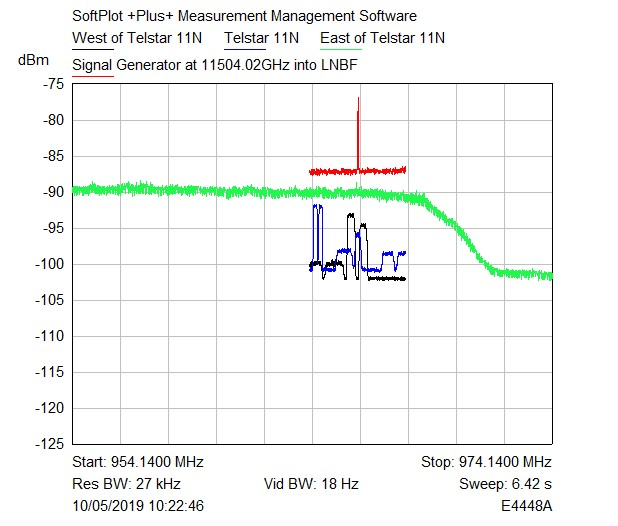

Source data for this figure (header and first rows):
SoftPlot +Plus+ Measurement Management S…
Start, 9.541400000000000E+0008
Stop, 9.741400000000000E+0008
Points, 2001
Point, X-Axis (Hz), West of Telstar 11N (dBm), Telstar 11N (dBm), East of Telstar 11N (dBm), Signal Generator at 11504.02GHz into LNB…
1, 964020000, -100.2, -100.7, -89.43, -86.96
2, 964022000, -100.3, -100.9, -90.04, -86.97
3, 964024000, -100.1, -100.8, -89.27, -87.1
4, 964026000, -100.2, -100.7, -90.05, -87.21
5, 964028000, -100.2, -100.8, -89.29, -87.24
6, 964030000, -100.1, -100.5, -89.64, -87.39
7, 964032000, -100.2, -100.5, -89.58, -87.36
8, 964034000, -100.2, -100.6, -90.44, -87.44
9, 964036000, -100.2, -100.7, -89.27, -87.41
10, 964038000, -100.1, -100.8, -89.66, -87.44
11, 964040000, -99.95, -100.8, -89.2, -87.19
12, 964042000, -100, -100.7, -89.35, -87.27
13, 964044000, -100.1, -100.7, -89.28, -87.22
14, 964046000, -100.2, -100.6, -90.11, -87.12
15, 964048000, -100.3, -100.6, -89.13, -87.2
16, 964050000, -100.2, -100.7, -89.6, -87.2
17, 964052000, -100.1, -100.8, -89.61, -87.27
18, 964054000, -100, -100.9, -90.42, -87.24
19, 964056000, -100, -100.7, -89.41, -87.19
20, 964058000, -99.75, -100.7, -90.02, -87.17
21, 964060000, -99.86, -100.8, -89.21, -87.29
22, 964062000, -99.85, -100.9, -90.36, -87.41
23, 964064000, -100.1, -101, -89.46, -87.41
24, 964066000, -100.2, -101, -89.52, -87.36
25, 964068000, -100.2, -100.9, -89.45, -87.43
26, 964070000, -100.4, -100.8, -89.66, -87.36
27, 964072000, -100.5, -100.9, -89.5, -87.3
28, 964074000, -100.1, -100.8, -90.19, -87.2
29, 964076000, -100.2, -100.8, -89.5, -87.52
30, 964078000, -100.1, -100.7, -90.22, -87.5
31, 964080000, -100.1, -100.7, -89.27, -87.46
32, 964082000, -100.3, -100.9, -90.33, -87.42
33, 964084000, -100.3, -100.8, -89.3, -87.4
34, 964086000, -100.1, -100.9, -89.61, -87.41
35, 964088000, -99.96, -100.9, -89.54, -87.09
36, 964090000, -100.1, -100.9, -89.55, -86.97
37, 964092000, -100.1, -100.9, -89.83, -87.19
38, 964094000, -99.91, -101, -89.84, -87.21
39, 964096000, -99.91, -100.7, -89.45, -87.2
40, 964098000, -100.1, -100.8, -90.41, -87.19
41, 964100000, -100.2, -100.8, -89.32, -87.23
42, 964102000, -99.96, -100.7, -89.65, -87.19
43, 964104000, -99.95, -100.7, -89.4, -87.21
44, 964106000, -99.92, -100.7, -89.45, -87.12
45, 964108000, -99.69, -100.7, -89.64, -87.27
46, 964110000, -99.74, -100.7, -90.29, -87.37
47, 964112000, -99.98, -100.7, -89.21, -87.43
48, 964114000, -100.1, -100.7, -90.39, -87.35
49, 964116000, -100.3, -101, -89.34, -87.23
50, 964118000, -100.2, -100.7, -90.09, -87.1
51, 964120000, -100.2, -100.7, -89.29, -87.23
52, 964122000, -100.4, -100.8, -90.2, -87.21
53, 964124000, -100.4, -100.8, -89.35, -87.01
54, 964126000, -100.3, -100.8, -89.61, -86.8
55, 964128000, -100.2, -100.9, -89.59, -86.88
56, 964130000, -100.4, -100.9, -90.21, -86.9
... 1,945 more rows
